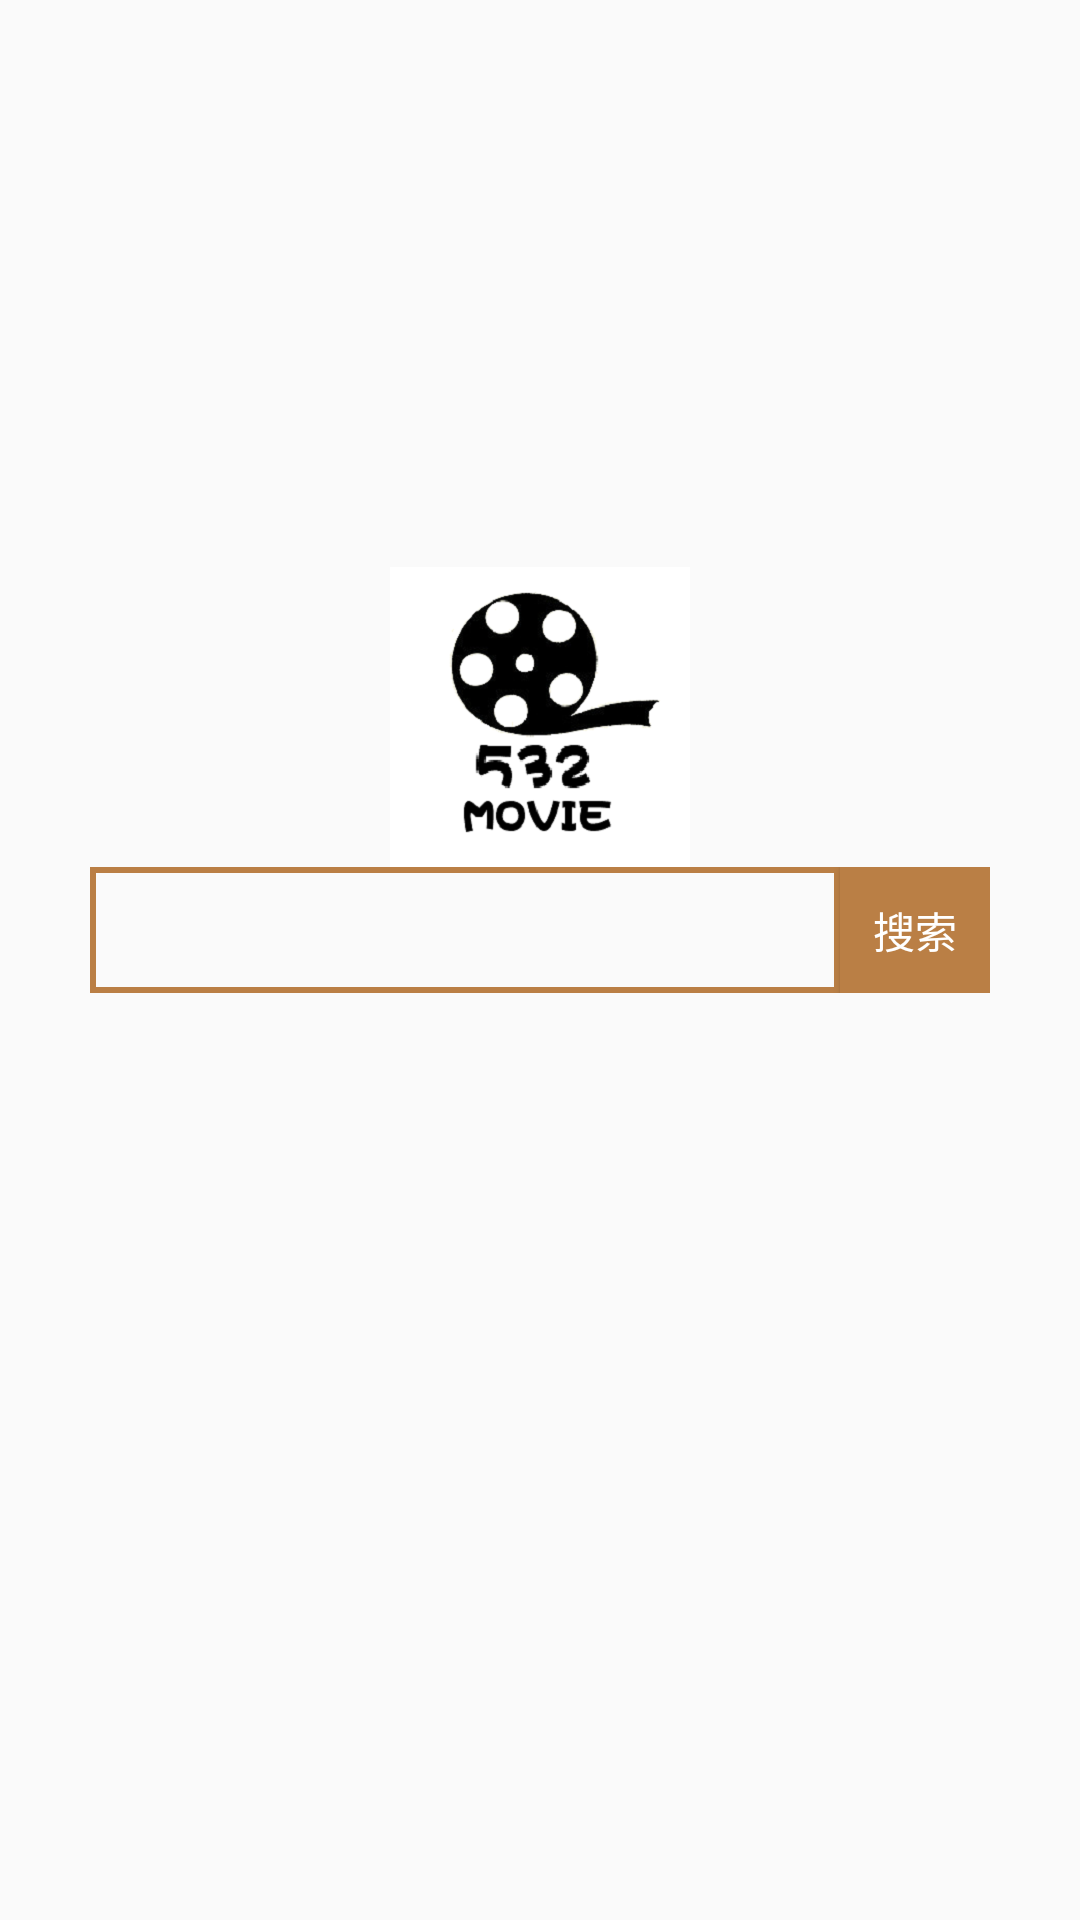

Reconstruct the res/layout file that produces this screen, plus the resources it refers to.
<!-- AndroidManifest.xml: application theme AppTheme -->
<!-- res/layout/fragment_search.xml -->
<?xml version="1.0" encoding="utf-8"?>
<RelativeLayout xmlns:android="http://schemas.android.com/apk/res/android"
    android:orientation="vertical" android:layout_width="match_parent"
    android:layout_height="match_parent">
    <LinearLayout xmlns:android="http://schemas.android.com/apk/res/android"
        android:orientation="vertical" android:layout_width="match_parent"
        android:layout_height="match_parent" android:id="@+id/newConten3" >
        <RelativeLayout android:id="@+id/findNewView" android:visibility="gone"
            android:layout_height="wrap_content" android:layout_width="fill_parent"
            android:paddingRight="10px" android:paddingLeft="10px"
            android:paddingTop="8px"
            >
            <EditText android:id="@+id/findNewEdit" android:layout_height="@dimen/searchHeight"
                android:layout_width="fill_parent"
                android:layout_toLeftOf="@+id/findNewButton"
                android:textSize="@dimen/textSizeNormal"
                android:singleLine="true"
                android:background="@drawable/textedit_style"
                ></EditText>
            <Button
                android:id="@+id/findNewButton"
                android:layout_width="@dimen/searchButtonWidth"
                android:layout_height="@dimen/searchHeight"
                android:layout_alignParentRight="true"
                android:text="搜索"
                android:textColor="#FFFFFF"
                android:background="#BA7F45">
            </Button>
        </RelativeLayout>
        <android.support.v7.widget.RecyclerView
            android:id="@+id/recycler_view"
            android:layout_width="match_parent"
            android:layout_height="match_parent"
            >

            </android.support.v7.widget.RecyclerView>
    </LinearLayout>
    <RelativeLayout android:id="@+id/findPreView" android:layout_width="wrap_content" android:layout_height="wrap_content" android:layout_centerVertical="true"
        android:layout_centerHorizontal="true" android:orientation="vertical" android:translationY="-60dp">
        <ImageView android:id="@+id/logo532" android:src="@mipmap/logo532" android:layout_height="@dimen/logo532" android:layout_width="@dimen/logo532" android:layout_centerHorizontal="true"></ImageView>
        <RelativeLayout android:layout_height="wrap_content" android:layout_width="wrap_content" android:layout_below="@+id/logo532">
            <EditText android:id="@+id/findOldEdit" android:layout_height="@dimen/searchHeight"
                android:layout_width="@dimen/searchEditWidth" android:singleLine="true"
                android:textSize="@dimen/textSizeNormal"
                android:background="@drawable/textedit_style"></EditText>
            <Button
                android:id="@+id/findOldButton"
                android:layout_width="@dimen/searchButtonWidth"
                android:layout_height="@dimen/searchHeight"
                android:layout_toRightOf="@+id/findOldEdit"
                android:text="搜索"
                android:textColor="#FFFFFF"
                android:background="#BA7F45">
            </Button>
        </RelativeLayout>
    </RelativeLayout>


    <ImageView android:layout_height="100dp" android:layout_width="100dp" android:src="@mipmap/loading" android:layout_centerHorizontal="true"
        android:layout_centerVertical="true" android:id="@+id/loadingLogo" android:visibility="invisible" >

    </ImageView>
</RelativeLayout>
<!-- resources referenced by this layout -->
<resources>
  <dimen name="logo532">100dp</dimen>
  <dimen name="searchButtonWidth">50dp</dimen>
  <dimen name="searchEditWidth">250dp</dimen>
  <dimen name="searchHeight">42dp</dimen>
  <dimen name="textSizeNormal">16sp</dimen>
  <!-- drawable textedit_style (drawable) -->
  <?xml version="1.0" encoding="UTF-8"?>
  <shape xmlns:android="http://schemas.android.com/apk/res/android">
      <solid android:color="#00000000"/>
      <stroke android:width="2dp" android:color="#BA7F45" />
      <padding android:left="5dp" android:top="1dp" android:right="1dp" android:bottom="1dp" />
  </shape>
  <!-- mipmap logo532: png bitmap (mipmap-xxhdpi, 34196 bytes) -->
  <style name="AppTheme" parent="Theme.AppCompat.Light.DarkActionBar">
          
      </style>
</resources>
